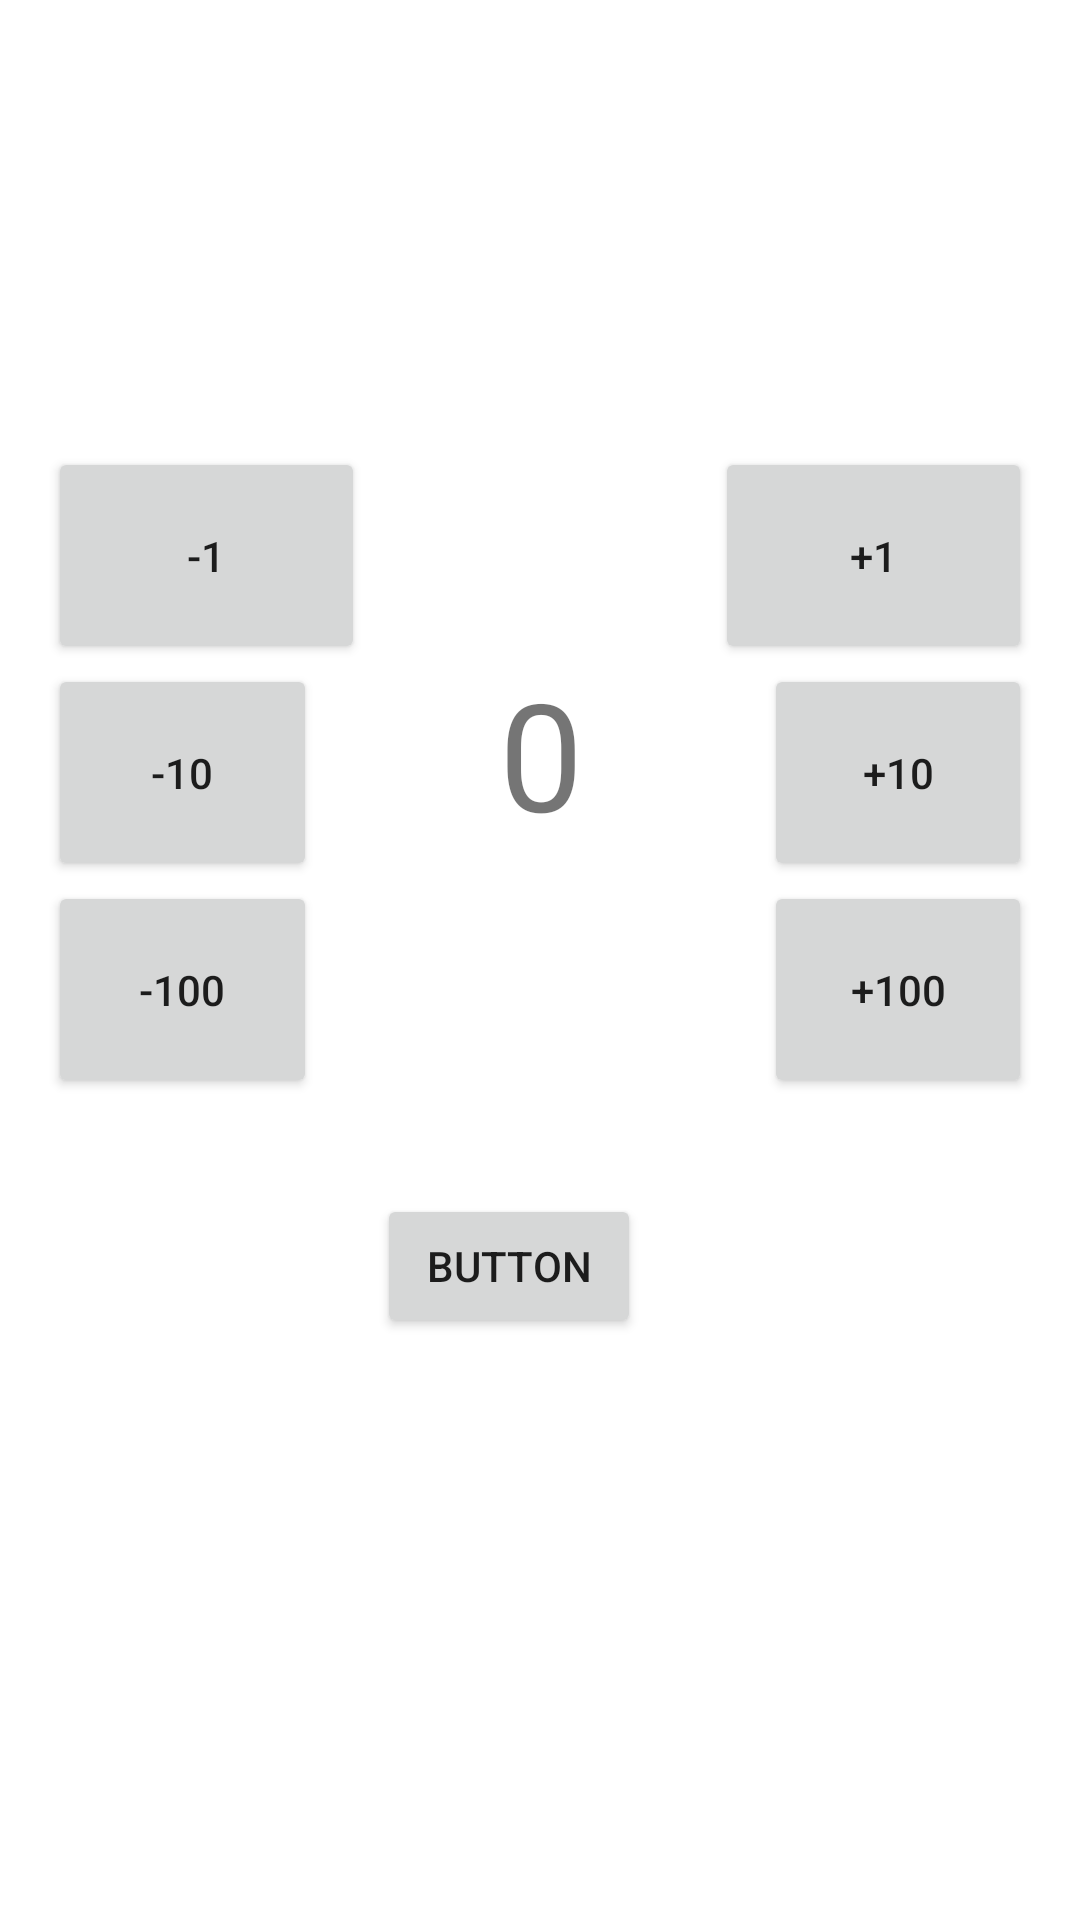

Produce the Android XML layout that renders to this screen, including the resource entries it uses.
<!-- AndroidManifest.xml: application theme Theme.Projektitest -->
<!-- res/layout/activity_main.xml -->
<?xml version="1.0" encoding="utf-8"?>
<androidx.constraintlayout.widget.ConstraintLayout xmlns:android="http://schemas.android.com/apk/res/android"
    xmlns:app="http://schemas.android.com/apk/res-auto"
    xmlns:tools="http://schemas.android.com/tools"
    android:layout_width="match_parent"
    android:layout_height="match_parent"
    tools:context=".MainActivity">

    <androidx.fragment.app.FragmentContainerView
        android:layout_width="match_parent"
        android:layout_height="match_parent"
        android:id="@+id/fragmentContainer"/>

    <Button
        android:id="@+id/buttonDec1"
        android:layout_width="0dp"
        android:layout_height="0dp"
        android:layout_marginStart="16dp"
        android:layout_marginTop="149dp"
        android:layout_marginEnd="6dp"
        android:text="-1"
        app:layout_constraintBottom_toTopOf="@+id/buttonDec2"
        app:layout_constraintEnd_toStartOf="@+id/textView"
        app:layout_constraintStart_toStartOf="parent"
        app:layout_constraintTop_toTopOf="parent" />

    <Button
        android:id="@+id/buttonDec2"
        android:layout_width="0dp"
        android:layout_height="0dp"
        android:layout_marginStart="16dp"
        android:layout_marginEnd="149dp"
        android:text="-10"
        app:layout_constraintBottom_toTopOf="@+id/buttonDec3"
        app:layout_constraintEnd_toStartOf="@+id/buttonAdd2"
        app:layout_constraintStart_toStartOf="parent"
        app:layout_constraintTop_toBottomOf="@+id/buttonDec1" />

    <Button
        android:id="@+id/buttonDec3"
        android:layout_width="0dp"
        android:layout_height="0dp"
        android:layout_marginStart="16dp"
        android:layout_marginEnd="149dp"
        android:layout_marginBottom="274dp"
        android:text="-100"
        app:layout_constraintBottom_toBottomOf="parent"
        app:layout_constraintEnd_toStartOf="@+id/buttonAdd3"
        app:layout_constraintStart_toStartOf="parent"
        app:layout_constraintTop_toBottomOf="@+id/buttonDec2" />

    <Button
        android:id="@+id/buttonAdd1"
        android:layout_width="0dp"
        android:layout_height="0dp"
        android:layout_marginTop="149dp"
        android:layout_marginEnd="16dp"
        android:text="+1"
        app:layout_constraintBottom_toTopOf="@+id/buttonAdd2"
        app:layout_constraintEnd_toEndOf="parent"
        app:layout_constraintStart_toEndOf="@+id/textView"
        app:layout_constraintTop_toTopOf="parent" />

    <Button
        android:id="@+id/buttonAdd2"
        android:layout_width="0dp"
        android:layout_height="0dp"
        android:layout_marginEnd="16dp"
        android:text="+10"
        app:layout_constraintBottom_toTopOf="@+id/buttonAdd3"
        app:layout_constraintEnd_toEndOf="parent"
        app:layout_constraintStart_toEndOf="@+id/buttonDec2"
        app:layout_constraintTop_toBottomOf="@+id/buttonAdd1" />

    <Button
        android:id="@+id/buttonAdd3"
        android:layout_width="0dp"
        android:layout_height="0dp"
        android:layout_marginEnd="16dp"
        android:layout_marginBottom="274dp"
        android:text="+100"
        app:layout_constraintBottom_toBottomOf="parent"
        app:layout_constraintEnd_toEndOf="parent"
        app:layout_constraintStart_toEndOf="@+id/buttonDec3"
        app:layout_constraintTop_toBottomOf="@+id/buttonAdd2" />

    <TextView
        android:id="@+id/textView"
        android:layout_width="0dp"
        android:layout_height="0dp"
        android:layout_marginTop="150dp"
        android:layout_marginEnd="5dp"
        android:layout_marginBottom="46dp"
        android:gravity="center"
        android:text="0"
        android:textSize="50sp"
        app:layout_constraintBottom_toTopOf="@+id/buttonNext"
        app:layout_constraintEnd_toStartOf="@+id/buttonAdd1"
        app:layout_constraintStart_toEndOf="@+id/buttonDec1"
        app:layout_constraintTop_toTopOf="parent" />

    <Button
        android:id="@+id/buttonNext"
        android:layout_width="wrap_content"
        android:layout_height="wrap_content"
        android:layout_marginStart="20dp"
        android:layout_marginBottom="194dp"
        android:text="Button"
        app:layout_constraintBottom_toBottomOf="parent"
        app:layout_constraintStart_toEndOf="@+id/buttonDec3"
        app:layout_constraintTop_toBottomOf="@+id/textView" />
</androidx.constraintlayout.widget.ConstraintLayout>
<!-- resources referenced by this layout -->
<resources>
  <style name="Theme.Projektitest" parent="Theme.MaterialComponents.DayNight.DarkActionBar">
          
          <item name="colorPrimary">@color/purple_500</item>
          <item name="colorPrimaryVariant">@color/purple_700</item>
          <item name="colorOnPrimary">@color/white</item>
          
          <item name="colorSecondary">@color/teal_200</item>
          <item name="colorSecondaryVariant">@color/teal_700</item>
          <item name="colorOnSecondary">@color/black</item>
          
          <item name="android:statusBarColor" tools:targetApi="l">?attr/colorPrimaryVariant</item>
          
      </style>
  <!-- not gathered from this repository: default colours our renderer supplied (Android Studio template values) -->
  <color name="purple_500">#FF6200EE</color>
  <color name="purple_700">#FF3700B3</color>
  <color name="teal_200">#FF03DAC5</color>
  <color name="teal_700">#FF018786</color>
  <color name="black">#FF000000</color>
  <color name="white">#FFFFFFFF</color>
</resources>
